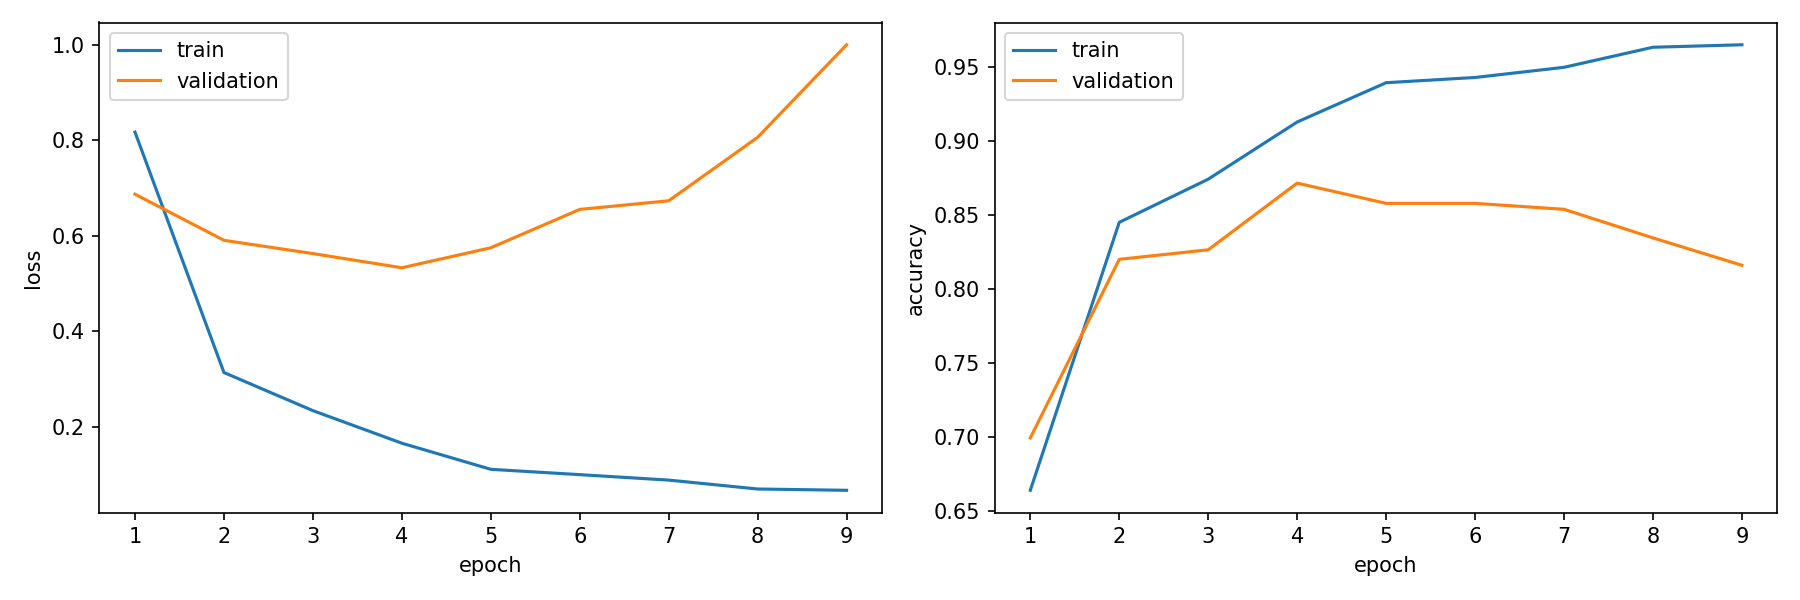

Values plotted in this chart, from the file beside it:
epoch, train_loss, train_accuracy, validation_loss, validation_accuracy, is_best_epoch
1, 0.8174, 0.6638, 0.6875, 0.6991, False
2, 0.3141, 0.8448, 0.5909, 0.8198, False
3, 0.2343, 0.8739, 0.5631, 0.8262, False
4, 0.1661, 0.9126, 0.5334, 0.8713, True
5, 0.1114, 0.9391, 0.5753, 0.8576, False
6, 0.1003, 0.9426, 0.6556, 0.8576, False
7, 0.08887, 0.9495, 0.6737, 0.8536, False
8, 0.07023, 0.9631, 0.8066, 0.8343, False
9, 0.06749, 0.9647, 1, 0.8158, False
